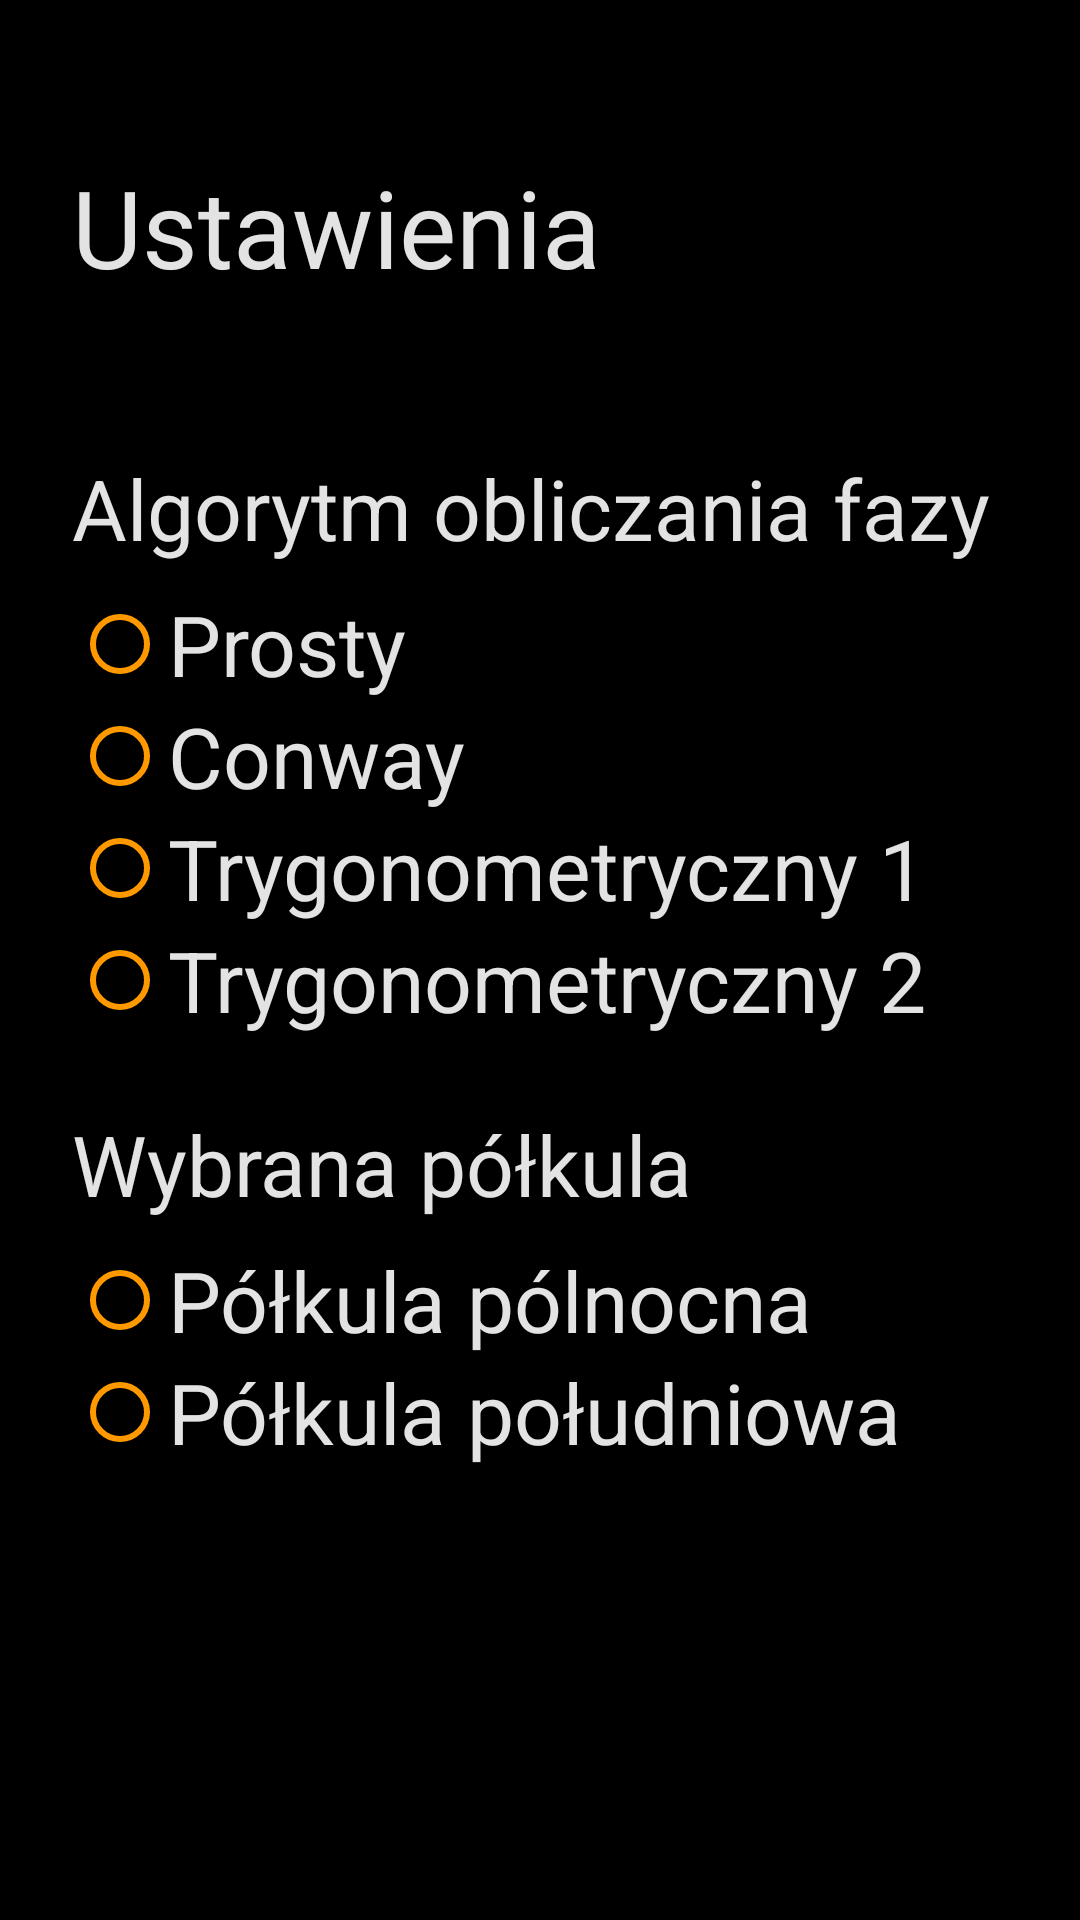

Android layout source for this screen:
<!-- AndroidManifest.xml: application theme AppTheme -->
<!-- res/layout/activity_settings.xml -->
<?xml version="1.0" encoding="utf-8"?>
<androidx.constraintlayout.widget.ConstraintLayout xmlns:android="http://schemas.android.com/apk/res/android"
    xmlns:app="http://schemas.android.com/apk/res-auto"
    xmlns:tools="http://schemas.android.com/tools"
    android:layout_width="match_parent"
    android:layout_height="match_parent"
    android:background="@color/black"
    android:orientation="vertical"
    tools:context=".activities.SettingsActivity">

    <TextView
        android:layout_width="wrap_content"
        android:layout_height="wrap_content"
        android:layout_marginStart="@dimen/margin_large"
        android:text="@string/settings"
        android:textColor="@color/light_gray"
        android:textSize="@dimen/text_title"
        app:layout_constraintBottom_toTopOf="@+id/settings_radio_group_layout"
        app:layout_constraintLeft_toLeftOf="parent"
        app:layout_constraintTop_toTopOf="parent" />

    <LinearLayout
        android:id="@+id/settings_radio_group_layout"
        android:layout_width="match_parent"
        android:layout_height="wrap_content"
        android:orientation="vertical"
        app:layout_constraintBottom_toBottomOf="parent"
        app:layout_constraintTop_toTopOf="parent">

        <TextView
            android:layout_width="wrap_content"
            android:layout_height="wrap_content"
            android:layout_marginStart="@dimen/margin_large"
            android:text="@string/phase_algorithm"
            android:textColor="@color/light_gray"
            android:textSize="@dimen/text_large" />

        <RadioGroup
            android:id="@+id/algorithms"
            android:layout_width="wrap_content"
            android:layout_height="wrap_content"
            android:layout_marginStart="@dimen/margin_large"
            android:layout_marginTop="@dimen/margin_small"
            android:orientation="vertical">

            <RadioButton
                android:id="@+id/alg_simple"
                android:layout_width="wrap_content"
                android:layout_height="wrap_content"
                android:buttonTint="@color/colorAccent"
                android:onClick="onAlgorithmSelectClicked"
                android:text="@string/algorithm_simple"
                android:textColor="@color/light_gray"
                android:textSize="@dimen/text_large" />

            <RadioButton
                android:id="@+id/alg_conway"
                android:layout_width="wrap_content"
                android:layout_height="wrap_content"
                android:buttonTint="@color/colorAccent"
                android:onClick="onAlgorithmSelectClicked"
                android:text="@string/algorithm_conway"
                android:textColor="@color/light_gray"
                android:textSize="@dimen/text_large" />

            <RadioButton
                android:id="@+id/alg_trig_primary"
                android:layout_width="wrap_content"
                android:layout_height="wrap_content"
                android:buttonTint="@color/colorAccent"
                android:onClick="onAlgorithmSelectClicked"
                android:text="@string/algorithm_trig_primary"
                android:textColor="@color/light_gray"
                android:textSize="@dimen/text_large" />

            <RadioButton
                android:id="@+id/alg_trig_secondary"
                android:layout_width="wrap_content"
                android:layout_height="wrap_content"
                android:buttonTint="@color/colorAccent"
                android:onClick="onAlgorithmSelectClicked"
                android:text="@string/algorithm_trig_secondary"
                android:textColor="@color/light_gray"
                android:textSize="@dimen/text_large" />

        </RadioGroup>

        <TextView
            android:layout_width="wrap_content"
            android:layout_height="wrap_content"
            android:layout_marginStart="@dimen/margin_large"
            android:layout_marginTop="@dimen/margin_large"
            android:text="@string/chosen_hemisphere"
            android:textColor="@color/light_gray"
            android:textSize="@dimen/text_large" />

        <RadioGroup
            android:id="@+id/hemispheres"
            android:layout_width="wrap_content"
            android:layout_height="wrap_content"
            android:layout_marginStart="@dimen/margin_large"
            android:layout_marginTop="@dimen/margin_small"
            android:orientation="vertical">

            <RadioButton
                android:id="@+id/hemisphere_north"
                android:layout_width="wrap_content"
                android:layout_height="wrap_content"
                android:buttonTint="@color/colorAccent"
                android:onClick="onSelectHemisphereClicked"
                android:text="@string/northern_hemisphere"
                android:textColor="@color/light_gray"
                android:textSize="@dimen/text_large" />

            <RadioButton
                android:id="@+id/hemisphere_south"
                android:layout_width="wrap_content"
                android:layout_height="wrap_content"
                android:buttonTint="@color/colorAccent"
                android:onClick="onSelectHemisphereClicked"
                android:text="@string/southern_hemisphere"
                android:textColor="@color/light_gray"
                android:textSize="@dimen/text_large" />
        </RadioGroup>
    </LinearLayout>
</androidx.constraintlayout.widget.ConstraintLayout>
<!-- resources referenced by this layout -->
<resources>
  <color name="black">#000000</color>
  <color name="colorAccent">#FF9900</color>
  <color name="light_gray">#E3E3E3</color>
  <dimen name="margin_large">24dp</dimen>
  <dimen name="margin_small">8dp</dimen>
  <dimen name="text_large">28sp</dimen>
  <dimen name="text_title">36sp</dimen>
  <string name="algorithm_conway">Conway</string>
  <string name="algorithm_simple">Prosty</string>
  <string name="algorithm_trig_primary">Trygonometryczny 1</string>
  <string name="algorithm_trig_secondary">Trygonometryczny 2</string>
  <string name="chosen_hemisphere">Wybrana półkula</string>
  <string name="northern_hemisphere">Półkula pólnocna</string>
  <string name="phase_algorithm">Algorytm obliczania fazy</string>
  <string name="settings">Ustawienia</string>
  <string name="southern_hemisphere">Półkula południowa</string>
  <style name="AppTheme" parent="Theme.AppCompat.DayNight.NoActionBar">
          
          <item name="colorPrimary">@color/colorPrimary</item>
          <item name="colorPrimaryDark">@color/colorPrimaryDark</item>
          <item name="colorAccent">@color/colorAccent</item>
      </style>
  <color name="colorPrimary">#212121</color>
  <color name="colorPrimaryDark">#000000</color>
</resources>
